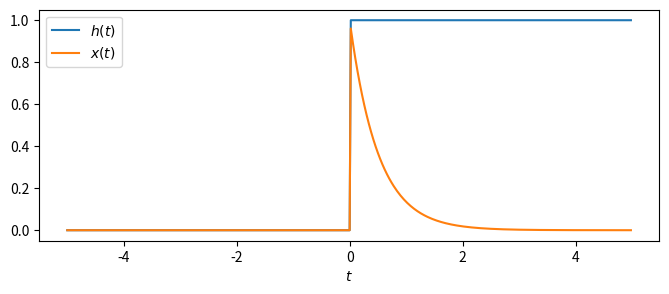
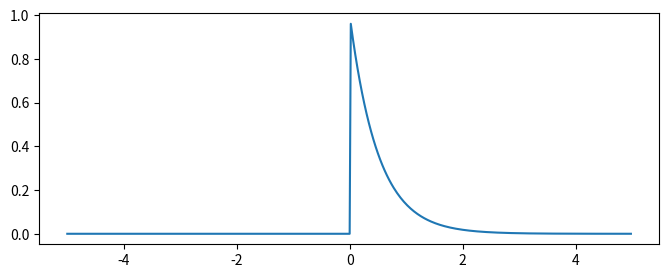

Write Python code to recreate these figures, in order. (Note: this script raises an exception after producing the figures.)
import numpy as np
from scipy import integrate
import matplotlib.pyplot as plt

# Define the functions h(t) and x(t)
h = lambda t: (t > 0)*1.0
x = lambda t: (t > 0) * np.exp(-2*t) # a = −2

# Sampling parameters
Fs = 50 # Sampling frequency for the plotting
T = 5  # Time range
t = np.arange(-T, T, 1/Fs) # Time samples

# Plotting the input functions
plt.figure(figsize=(8,3))
plt.plot(t, h(t), label='$h(t)$')
plt.plot(t, x(t), label='$x(t)$')
plt.xlabel(r'$t$')
plt.legend()

# Plotting individual components of convolution
plt.figure(figsize=(8,3))
plt.plot(t, x(t), label=r'$x(\tau)$')
plt.plot(t, h(t_), label=r'$h(t − \tau)$')
plt.plot(t, x(t) * h(t_), label=r'$x(\tau)h(t -\tau)$')

# Computing the convolution using integration
y = np.zeros(len(t))
for n, t_ in enumerate(t):
    product = lambda tau: x(tau) * h(t_ - tau)
    y[n] = integrate.simps(product(t), t) # Actual convolution at time t
    
plt.plot(t, y, label=r'$x(t)\ast h(t)$') # Plotting the output y
plt.xlabel(r'$t$')
plt.legend()

plt.show()
